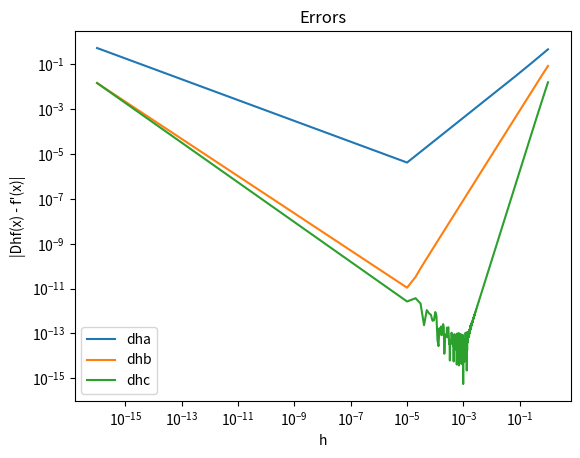

Write the Python code that produced this figure.
import numpy as np
import matplotlib.pyplot as plt

f = lambda x: np.sin(x)
f_prime = lambda x: np.cos(x)

def dha(x, h):
    return (f(x + h) - f(x)) / h

def dhb(x, h):
    return (f(x + h) - f(x - h)) / (2 * h)

def dhc(x, h):
    return (8 * f(x + h) - 8 * f(x - h) + f(x - 2 * h) - f(x + 2 * h)) / (12 * h)

step = 1e-5
start = 1e-16
stop = 1 + step
h_values = np.arange(start, stop, step)

error = lambda x, h, dh: abs(dh(x, h) - f_prime(x))

x = 1

dha_errors = np.array([error(x, h, dha) for h in h_values])
dhb_errors = np.array([error(x, h, dhb) for h in h_values])
dhc_errors = np.array([error(x, h, dhc) for h in h_values])

indexes = [np.argmin(dha_errors), np.argmin(dhb_errors), np.argmin(dhc_errors)]

a = ("dha", h_values[indexes[0]], dha_errors[indexes[0]])
b = ("dhb", h_values[indexes[1]], dhb_errors[indexes[1]])
c = ("dhc", h_values[indexes[2]], dhc_errors[indexes[2]])

triplets = [a, b, c]

for triplet in triplets:
    print("{0}: {1:e}, {2:e}".format(triplet[0], triplet[1], triplet[2]))

plt.plot(h_values, dha_errors, label="dha")
plt.plot(h_values, dhb_errors, label="dhb")
plt.plot(h_values, dhc_errors, label="dhc")

plt.xlabel("h")
plt.xscale("log")
plt.ylabel("|Dhf(x) - f'(x)|")
plt.yscale("log")
plt.title("Errors")
plt.legend()
plt.show()
